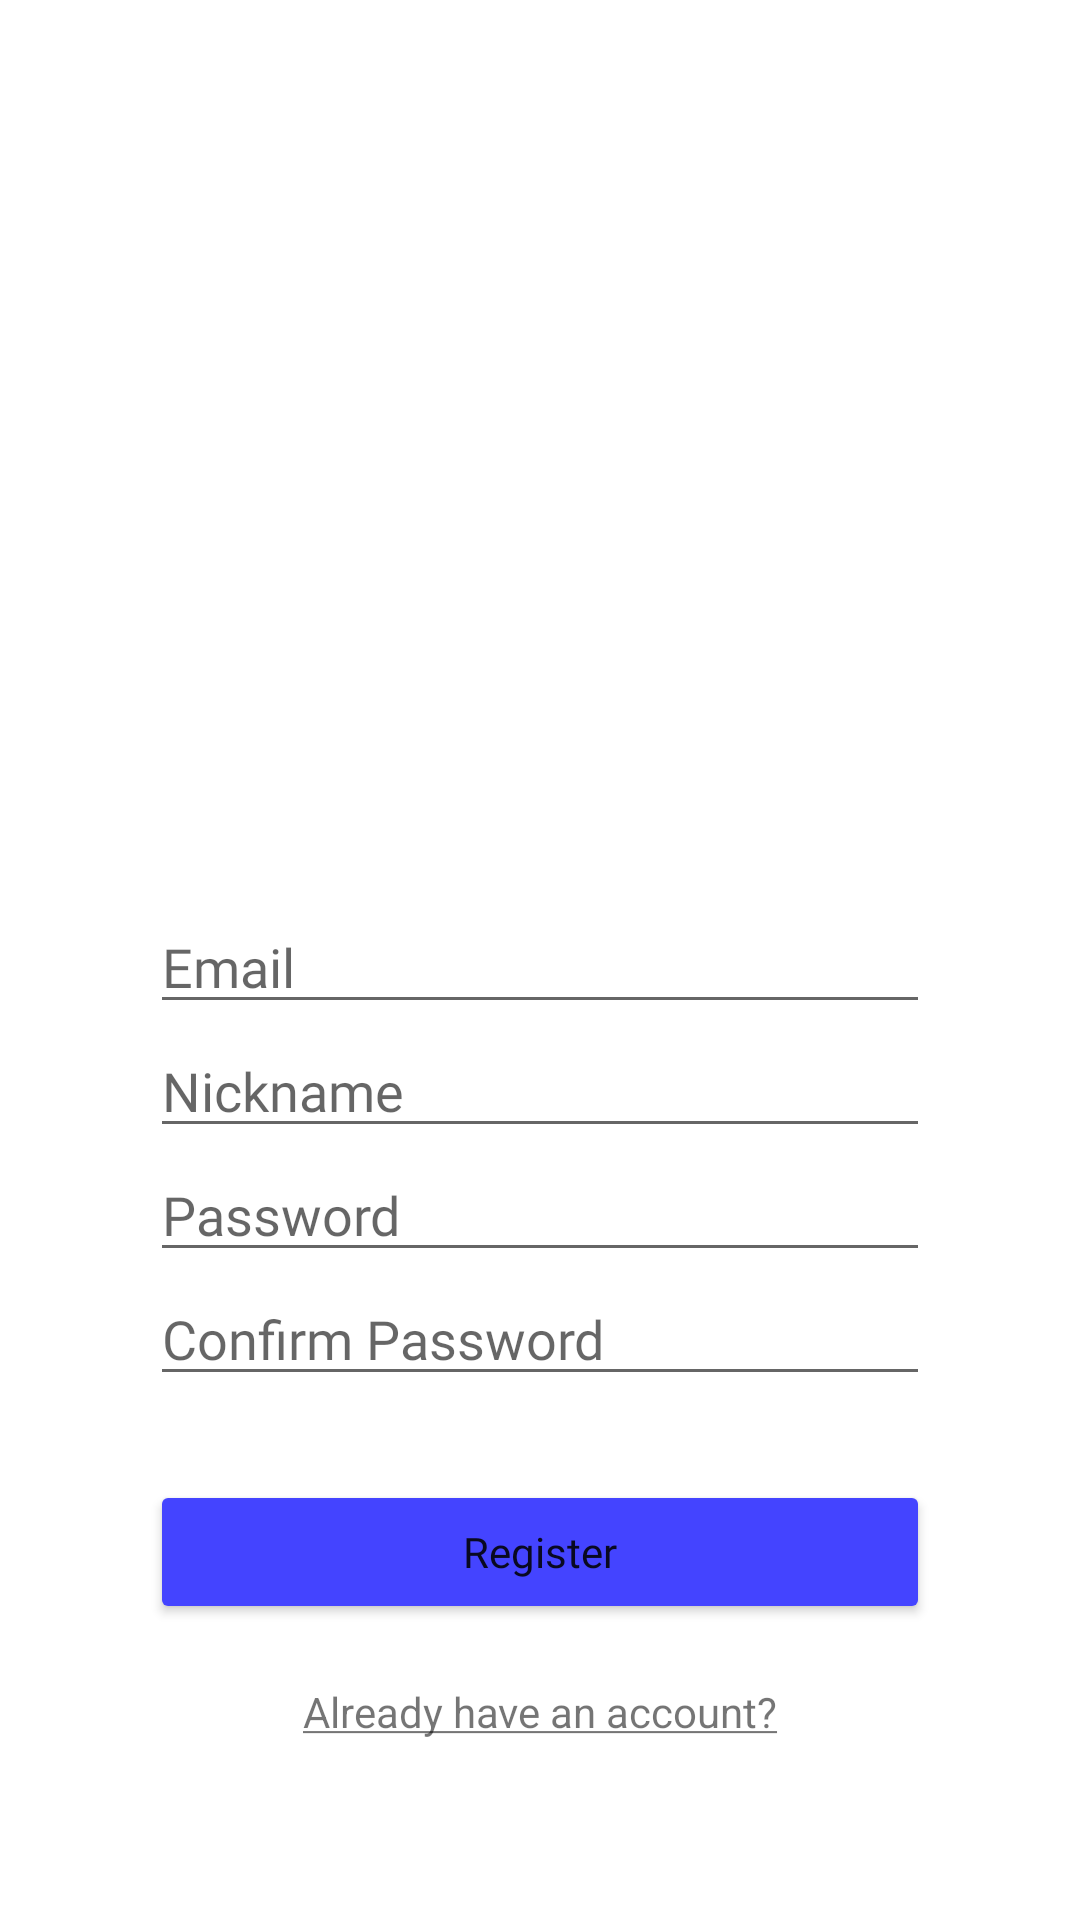

Reconstruct the res/layout file that produces this screen, plus the resources it refers to.
<!-- AndroidManifest.xml: application theme Theme.SimpleBoardApp -->
<!-- res/layout/fragment_register.xml -->
<?xml version="1.0" encoding="utf-8"?>
<layout xmlns:android="http://schemas.android.com/apk/res/android"
    xmlns:app="http://schemas.android.com/apk/res-auto"
    xmlns:tools="http://schemas.android.com/tools">

    <data>
        <variable
            name="viewModel"
            type="com.example.simpleboardapp.ui.user.register.RegisterViewModel" />
    </data>

    <androidx.constraintlayout.widget.ConstraintLayout
        android:layout_width="match_parent"
        android:layout_height="match_parent"
        tools:context=".ui.user.login.LoginFragment">

        <ImageView
            android:id="@+id/imageLogo"
            android:layout_width="200dp"
            android:layout_height="100dp"
            android:layout_marginTop="180dp"
            android:src="@mipmap/ic_launcher"
            app:layout_constraintEnd_toEndOf="parent"
            app:layout_constraintStart_toStartOf="parent"
            app:layout_constraintTop_toTopOf="parent" />

        <EditText
            android:id="@+id/editEmail"
            android:layout_width="0dp"
            android:layout_height="wrap_content"
            android:layout_marginHorizontal="50dp"
            android:layout_marginTop="20dp"
            android:hint="@string/email"
            android:fontFamily="@font/apple_sd_gothic_neo_m"
            android:inputType="textEmailAddress"
            android:singleLine="true"
            app:layout_constraintEnd_toEndOf="parent"
            app:layout_constraintStart_toStartOf="parent"
            app:layout_constraintTop_toBottomOf="@+id/imageLogo" />

        <EditText
            android:id="@+id/editNick"
            android:layout_width="0dp"
            android:layout_height="wrap_content"
            android:hint="@string/nickname"
            android:fontFamily="@font/apple_sd_gothic_neo_m"
            android:inputType="text"
            android:singleLine="true"
            app:layout_constraintEnd_toEndOf="@+id/editEmail"
            app:layout_constraintStart_toStartOf="@+id/editEmail"
            app:layout_constraintTop_toBottomOf="@+id/editEmail" />

        <EditText
            android:id="@+id/editPassword"
            android:layout_width="0dp"
            android:layout_height="wrap_content"
            android:hint="@string/password"
            android:fontFamily="@font/apple_sd_gothic_neo_m"
            android:inputType="textPassword"
            android:singleLine="true"
            app:layout_constraintEnd_toEndOf="@+id/editNick"
            app:layout_constraintHorizontal_bias="0.0"
            app:layout_constraintStart_toStartOf="@+id/editNick"
            app:layout_constraintTop_toBottomOf="@+id/editNick" />

        <EditText
            android:id="@+id/editConfirmPassword"
            android:layout_width="0dp"
            android:layout_height="wrap_content"
            android:hint="@string/confirm_password"
            android:fontFamily="@font/apple_sd_gothic_neo_m"
            android:inputType="textPassword"
            android:singleLine="true"
            app:layout_constraintEnd_toEndOf="@+id/editPassword"
            app:layout_constraintStart_toStartOf="@+id/editPassword"
            app:layout_constraintTop_toBottomOf="@+id/editPassword" />

        <Button
            android:id="@+id/buttonRegister"
            android:layout_width="0dp"
            android:layout_height="wrap_content"
            android:layout_marginTop="28dp"
            android:text="@string/register"
            android:textAllCaps="false"
            android:fontFamily="@font/apple_sd_gothic_neo_eb"
            android:backgroundTint="@color/simple_blue"
            app:layout_constraintEnd_toEndOf="@+id/editPassword"
            app:layout_constraintStart_toStartOf="@+id/editPassword"
            app:layout_constraintTop_toBottomOf="@+id/editConfirmPassword" />

        <TextView
            android:id="@+id/textLogin"
            android:layout_width="wrap_content"
            android:layout_height="wrap_content"
            android:layout_marginBottom="60dp"
            android:text="@string/login_now"
            app:layout_constraintBottom_toBottomOf="parent"
            app:layout_constraintEnd_toEndOf="parent"
            app:layout_constraintStart_toStartOf="parent" />

        <ProgressBar
            android:id="@+id/progressBar"
            android:layout_width="wrap_content"
            android:layout_height="wrap_content"
            android:visibility="gone"
            android:indeterminateTint="@color/simple_blue"
            app:layout_constraintBottom_toBottomOf="parent"
            app:layout_constraintEnd_toEndOf="parent"
            app:layout_constraintStart_toStartOf="parent"
            app:layout_constraintTop_toTopOf="parent" />
    </androidx.constraintlayout.widget.ConstraintLayout>
</layout>
<!-- resources referenced by this layout -->
<resources>
  <color name="simple_blue">#4444FF</color>
  <string name="confirm_password">Confirm Password</string>
  <string name="email">Email</string>
  <string name="login_now"><u>Already have an account?</u></string>
  <string name="nickname">Nickname</string>
  <string name="password">Password</string>
  <string name="register">Register</string>
  <style name="Theme.SimpleBoardApp" parent="Theme.MaterialComponents.DayNight.DarkActionBar">
          
          <item name="colorPrimary">@color/simple_blue</item>
          <item name="colorPrimaryVariant">@color/purple_700</item>
          <item name="colorOnPrimary">@color/white</item>
          
          <item name="colorSecondary">@color/teal_200</item>
          <item name="colorSecondaryVariant">@color/teal_700</item>
          <item name="colorOnSecondary">@color/black</item>
          
          <item name="android:statusBarColor" tools:targetApi="l">?attr/colorPrimary</item>
          
          <item name="windowNoTitle">true</item>
      </style>
  <color name="purple_700">#FF3700B3</color>
  <color name="white">#FFFFFFFF</color>
  <color name="teal_200">#FF03DAC5</color>
  <color name="teal_700">#FF018786</color>
  <color name="black">#FF000000</color>
</resources>
